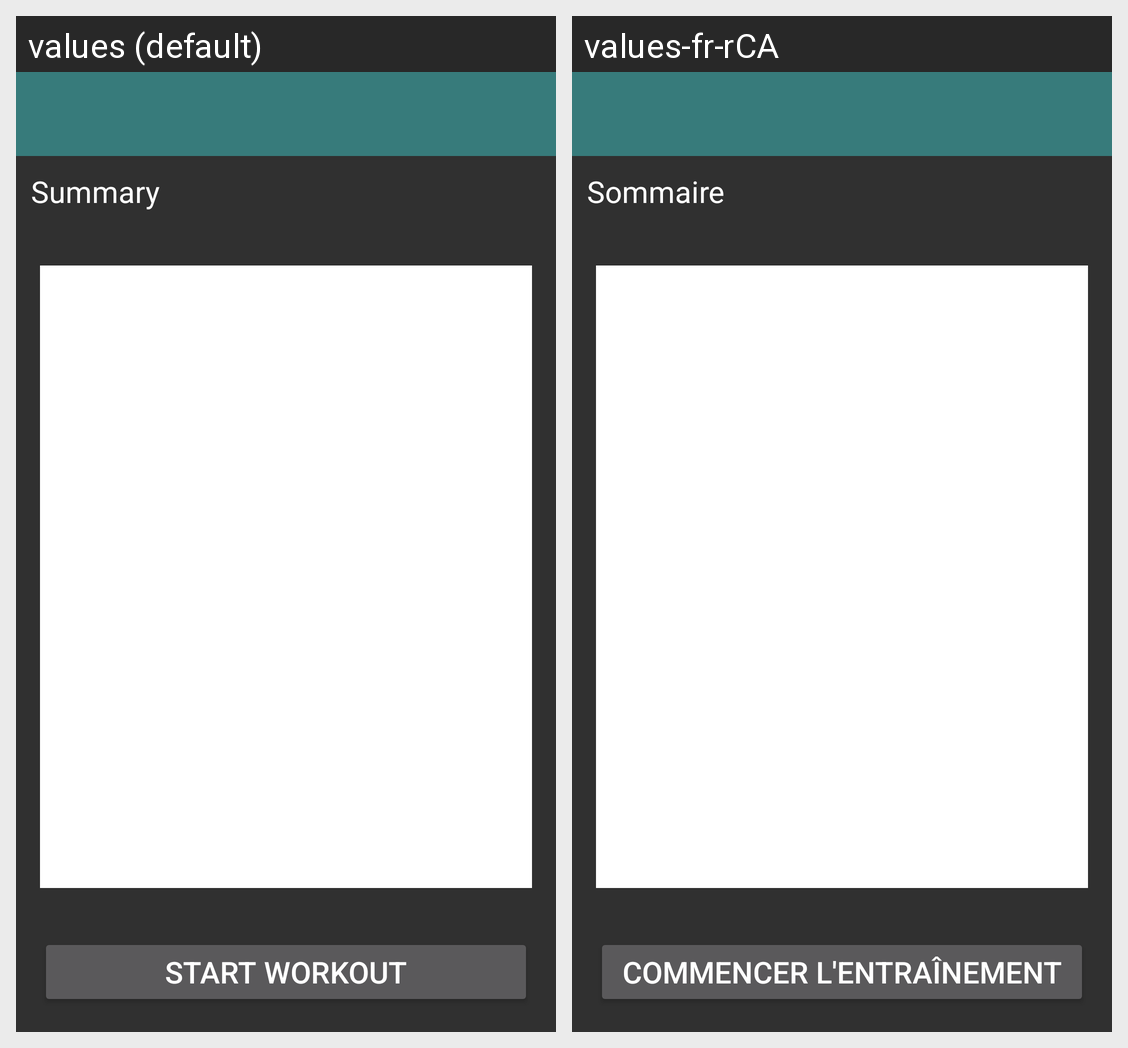

For this localized Android screen grid, give each drawn string resource with its value in every locale shown.
Android screen res/layout/activity_main.xml rendered under 2 locales, left to right: values (default), values-fr-rCA. Device: Nexus 5 (rendered at 1080×1920; each locale shown at half size, 540×960, under a caption strip naming it); theme Theme.AppCompat.NoActionBar.
Strings drawn on this screen, with the default value and each locale's value (text and hints the layout hard-codes, and strings that could not be matched under every locale, appear in the picture but are not listed):

summary
  values: Summary
  values-fr-rCA: Sommaire

select_exercise
  values: Start Workout
  values-fr-rCA: Commencer l'entraînement
